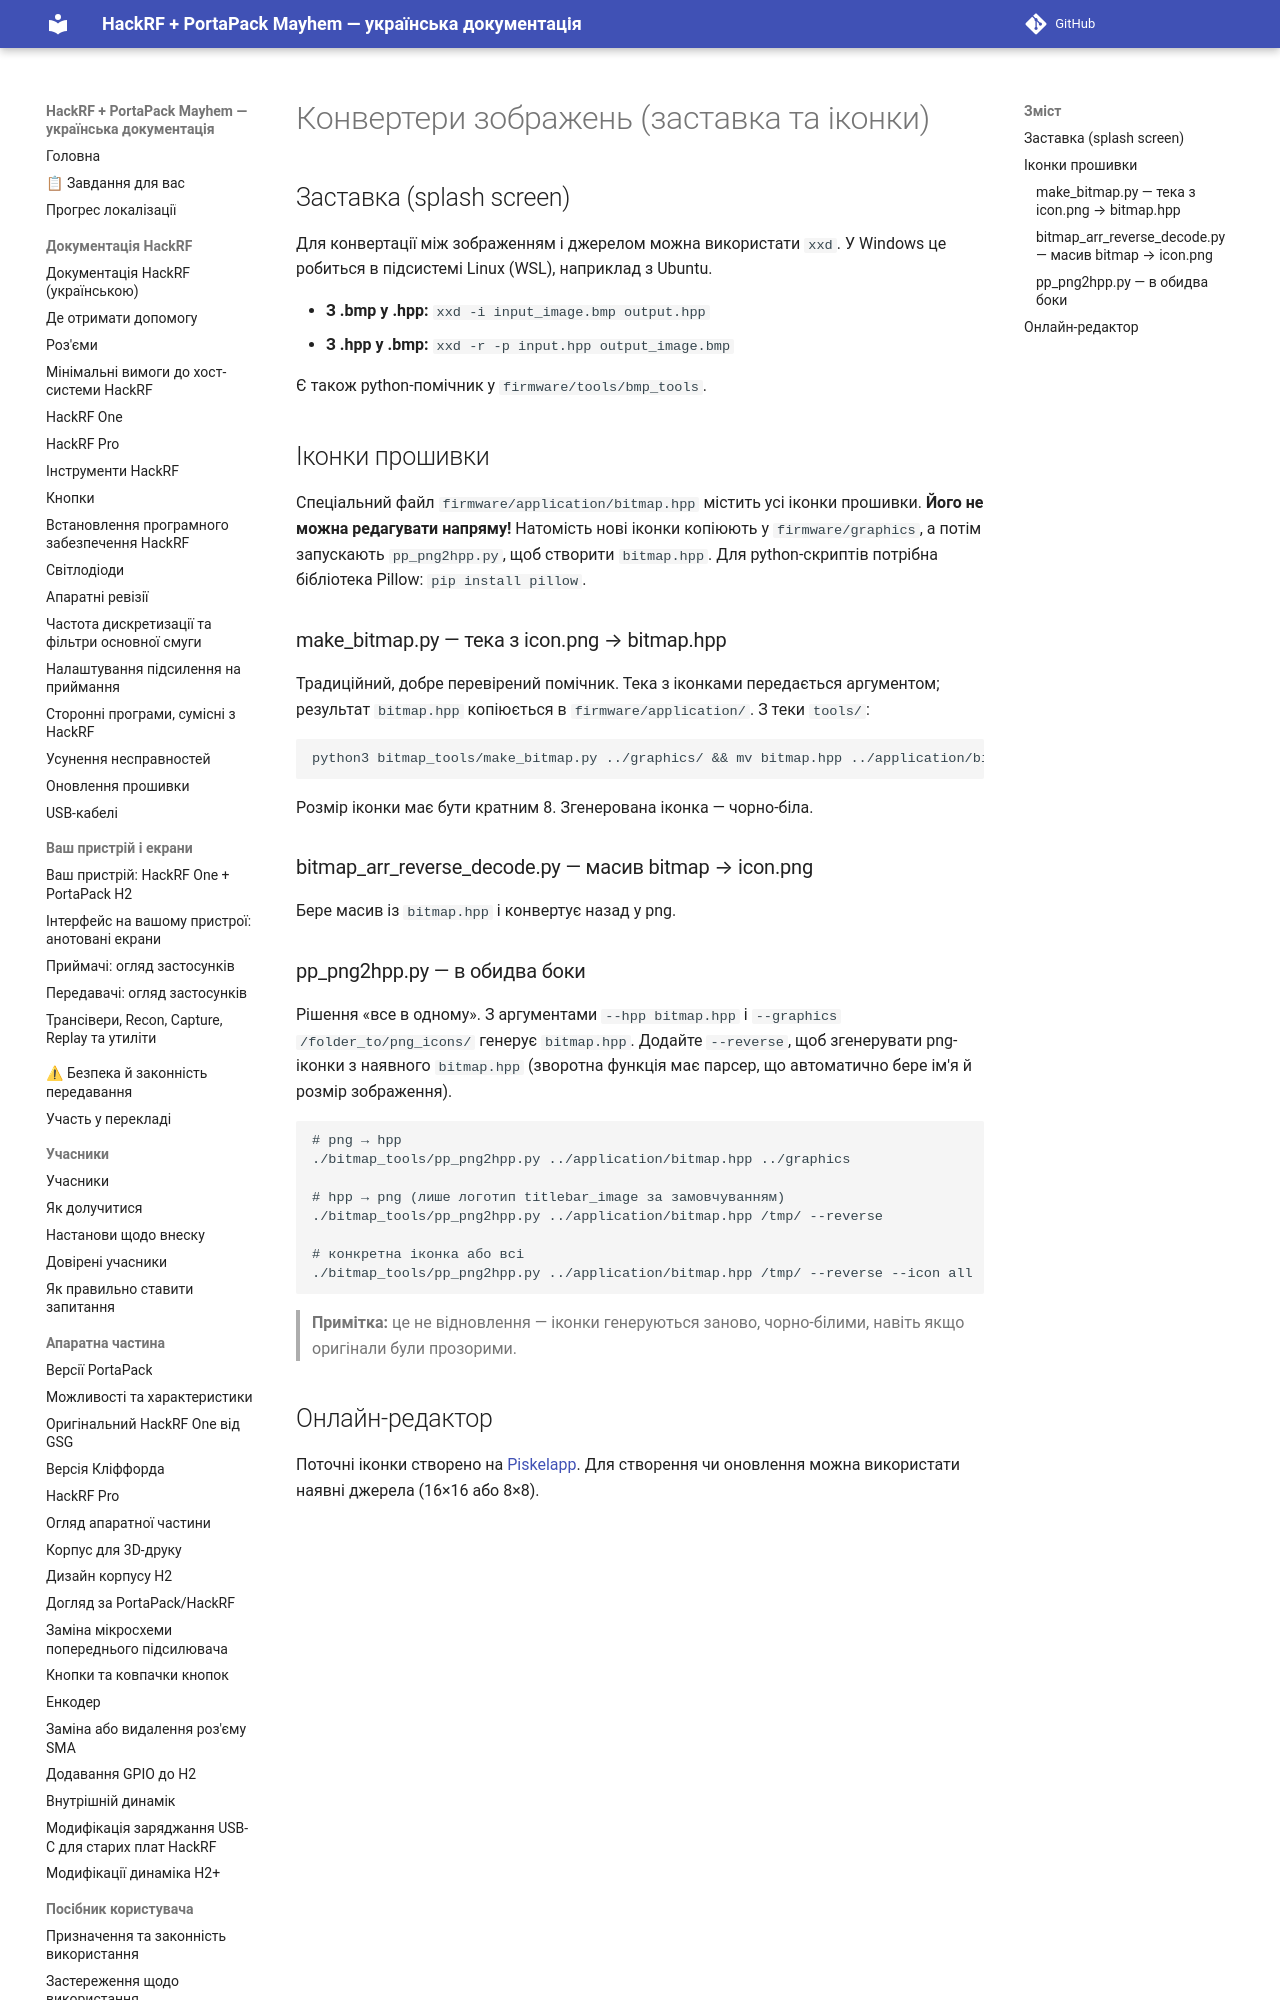

repository: FixerHack/hackrf-portapack-ua · page: splash-and-other-images/index.html · generator: mkdocs

# Конвертери зображень (заставка та іконки)

## Заставка (splash screen)

Для конвертації між зображенням і джерелом можна використати `xxd`. У Windows це робиться в підсистемі Linux (WSL), наприклад з Ubuntu.

- **З .bmp у .hpp:** `xxd -i input_image.bmp output.hpp`
- **З .hpp у .bmp:** `xxd -r -p input.hpp output_image.bmp`

Є також python-помічник у `firmware/tools/bmp_tools`.
